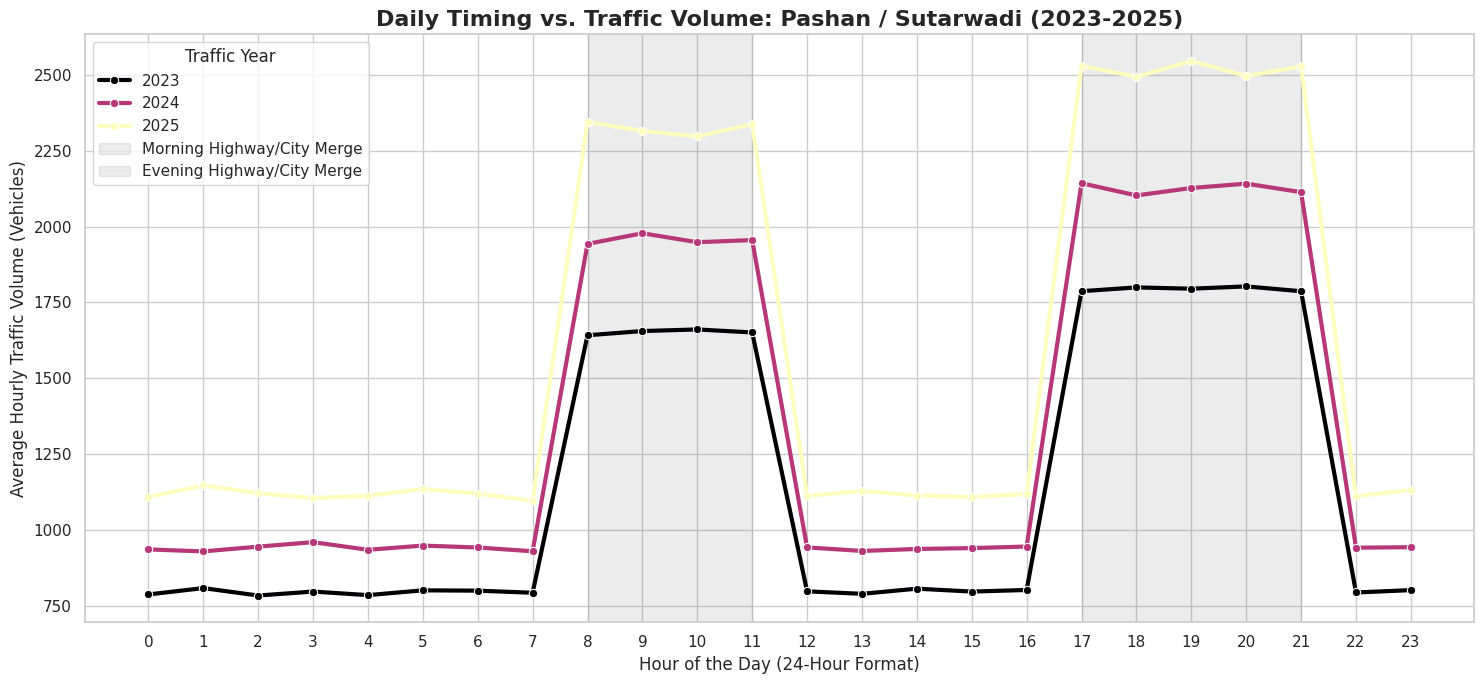

Reproduce this figure in Python.
import pandas as pd
import numpy as np
import matplotlib.pyplot as plt
import seaborn as sns

def generate_pashan_traffic_data():
    """Generates 3 years of synthetic hourly traffic for Pashan (Sutarwadi area)."""
    # Using lowercase 'h' for modern Pandas compatibility
    dates = pd.date_range(start="2023-01-01", end="2025-12-31 23:00:00", freq="h")
    
    df = pd.DataFrame({"Datetime": dates})
    df["Hour"] = df["Datetime"].dt.hour
    df["Year"] = df["Datetime"].dt.year
    df["DayOfWeek"] = df["Datetime"].dt.dayofweek
    
    # Base traffic volume for a major city connector
    traffic_volume = np.random.normal(loc=800, scale=150, size=len(dates))
    df["Traffic_Volume"] = traffic_volume
    
    # Apply Massive Commuter Peaks (Weekdays)
    # Pashan handles IT workers, university students, and general city commuters
    morning_peak = (df["Hour"].isin([8, 9, 10, 11])) & (df["DayOfWeek"] < 5)
    df.loc[morning_peak, "Traffic_Volume"] += np.random.normal(1200, 200, size=morning_peak.sum())
    
    # Evening peak is wider as highway traffic mixes with returning city traffic
    evening_peak = (df["Hour"].isin([17, 18, 19, 20, 21])) & (df["DayOfWeek"] < 5)
    df.loc[evening_peak, "Traffic_Volume"] += np.random.normal(1400, 250, size=evening_peak.sum())
    
    # Apply Year-over-Year Growth (Reflecting the rapid urbanization of Pune West)
    df.loc[df["Year"] == 2024, "Traffic_Volume"] *= 1.18
    df.loc[df["Year"] == 2025, "Traffic_Volume"] *= 1.40
    
    # Ensure no negative or unrealistically low traffic for a major road
    df["Traffic_Volume"] = df["Traffic_Volume"].clip(lower=150)
    
    return df

# 1. Load the Data
df = generate_pashan_traffic_data()

# 2. Set up visualization style
sns.set_theme(style="whitegrid")
plt.figure(figsize=(15, 7))

# 3. Create a Line Plot comparing the hours, split by Year
ax = sns.lineplot(
    data=df, 
    x="Hour", 
    y="Traffic_Volume", 
    hue="Year", 
    palette="magma", # Using a bold palette for high-volume city traffic
    linewidth=3,
    marker="o",
    errorbar=None # Clean lines for presentation
)

# 4. Formatting the Graph
plt.title("Daily Timing vs. Traffic Volume: Pashan / Sutarwadi (2023-2025)", fontsize=16, fontweight="bold")
plt.xlabel("Hour of the Day (24-Hour Format)", fontsize=12)
plt.ylabel("Average Hourly Traffic Volume (Vehicles)", fontsize=12)
plt.xticks(np.arange(0, 24, 1)) 

# Highlight the massive city/highway commuter choke points
plt.axvspan(8, 11, color='gray', alpha=0.15, label='Morning Highway/City Merge')
plt.axvspan(17, 21, color='gray', alpha=0.15, label='Evening Highway/City Merge')

# Fix legend
handles, labels = ax.get_legend_handles_labels()
plt.legend(handles=handles, labels=labels, loc='upper left', title="Traffic Year")

plt.tight_layout()
plt.show()
